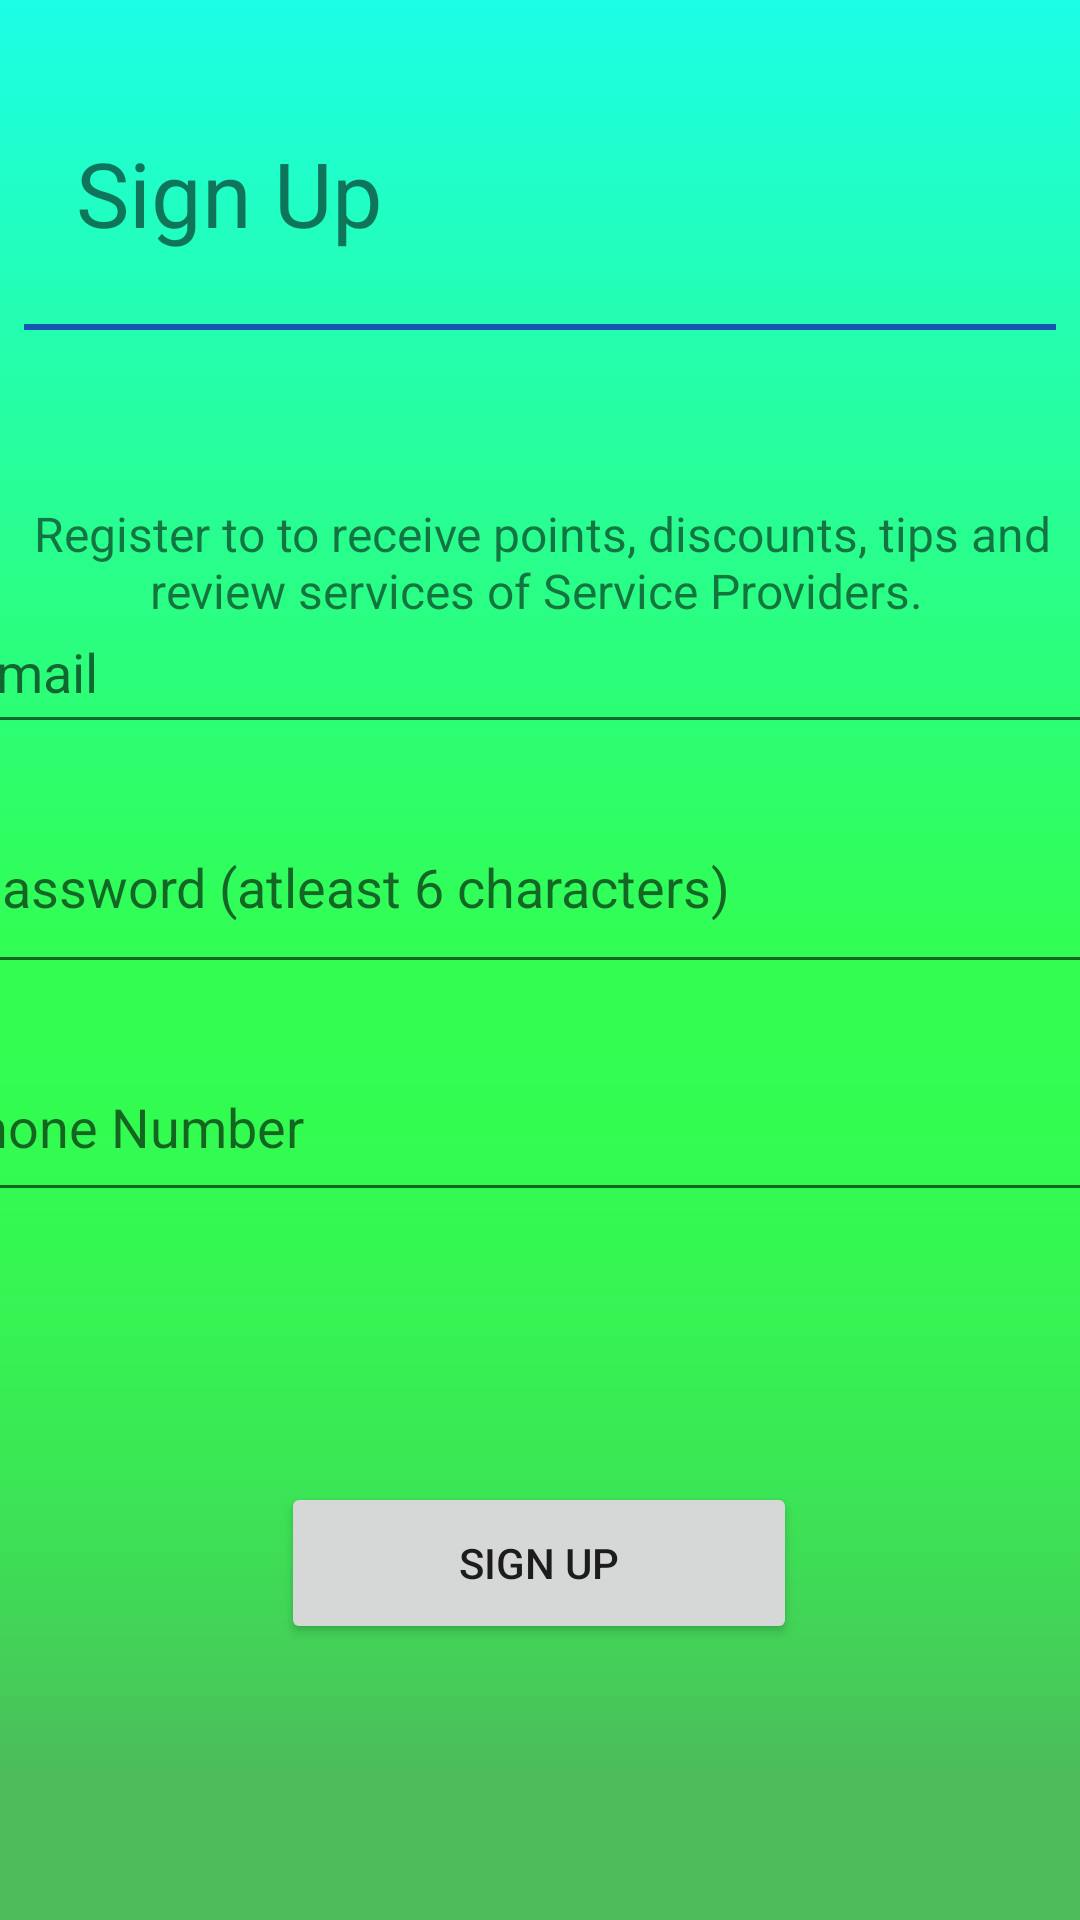

Android layout source for this screen:
<!-- AndroidManifest.xml: application theme AppTheme -->
<!-- res/layout/activity_registration.xml -->
<?xml version="1.0" encoding="utf-8"?>
<androidx.constraintlayout.widget.ConstraintLayout xmlns:android="http://schemas.android.com/apk/res/android"
    xmlns:app="http://schemas.android.com/apk/res-auto"
    xmlns:tools="http://schemas.android.com/tools"
    android:layout_width="match_parent"
    android:layout_height="match_parent"
    android:background="@drawable/simple_background_v2"
    tools:context=".registration"
    >

    <View
        android:id="@+id/view"
        style="@style/Divider"
        android:layout_height="2dp"
        android:layout_marginStart="8dp"
        android:layout_marginLeft="8dp"
        android:layout_marginTop="108dp"
        android:layout_marginEnd="8dp"
        android:layout_marginRight="8dp"
        android:background="#1855B1"
        app:layout_constraintEnd_toEndOf="parent"
        app:layout_constraintStart_toStartOf="parent"
        app:layout_constraintTop_toTopOf="parent" />

    <TextView
        android:id="@+id/textView2"
        android:layout_width="115dp"
        android:layout_height="51dp"
        android:layout_marginTop="44dp"
        android:text="Sign Up"
        android:textSize="30sp"
        app:layout_constraintEnd_toEndOf="parent"
        app:layout_constraintHorizontal_bias="0.104"
        app:layout_constraintStart_toStartOf="parent"
        app:layout_constraintTop_toTopOf="parent" />

    <EditText
        android:id="@+id/last"
        android:layout_width="185dp"
        android:layout_height="58dp"
        android:layout_marginTop="16dp"
        android:layout_marginEnd="8dp"
        android:layout_marginBottom="24dp"
        android:ems="10"
        android:hint="Last"
        android:inputType="textPersonName"
        android:paddingTop="2dp"
        android:textSize="18sp"
        app:layout_constraintBottom_toTopOf="@+id/email"
        app:layout_constraintEnd_toEndOf="parent"
        app:layout_constraintHorizontal_bias="0.846"
        app:layout_constraintStart_toEndOf="@+id/first"
        app:layout_constraintTop_toBottomOf="@+id/textView7"
        app:layout_constraintVertical_bias="1.0" />

    <EditText
        android:id="@+id/email"
        android:layout_width="406dp"
        android:layout_height="51dp"
        android:layout_marginStart="8dp"
        android:layout_marginEnd="8dp"
        android:layout_marginBottom="20dp"
        android:ems="10"
        android:hint="Email"
        android:inputType="textEmailAddress"
        android:textSize="18sp"
        app:layout_constraintBottom_toTopOf="@+id/passwordR"
        app:layout_constraintEnd_toEndOf="parent"
        app:layout_constraintHorizontal_bias="0.388"
        app:layout_constraintStart_toStartOf="parent" />

    <EditText
        android:id="@+id/phonenumber"
        android:layout_width="406dp"
        android:layout_height="60dp"
        android:layout_marginStart="8dp"
        android:layout_marginEnd="8dp"
        android:layout_marginBottom="236dp"
        android:ems="10"
        android:hint="Phone Number"
        android:inputType="phone"
        android:textSize="18sp"
        app:layout_constraintBottom_toBottomOf="parent"
        app:layout_constraintEnd_toEndOf="parent"
        app:layout_constraintStart_toStartOf="parent" />

    <Button
        android:id="@+id/signup"
        android:layout_width="172dp"
        android:layout_height="54dp"
        android:layout_marginBottom="92dp"
        android:text="Sign Up"
        android:textSize="14sp"
        app:layout_constraintBottom_toBottomOf="parent"
        app:layout_constraintEnd_toEndOf="parent"
        app:layout_constraintHorizontal_bias="0.498"
        app:layout_constraintStart_toStartOf="parent" />

    <TextView
        android:id="@+id/textView7"
        android:layout_width="385dp"
        android:layout_height="71dp"
        android:layout_marginTop="152dp"
        android:gravity="center"
        android:text="Register to to receive points, discounts, tips and review services of Service Providers. "
        android:textSize="16dp"
        app:layout_constraintEnd_toEndOf="parent"
        app:layout_constraintHorizontal_bias="0.484"
        app:layout_constraintStart_toStartOf="parent"
        app:layout_constraintTop_toTopOf="parent" />

    <EditText
        android:id="@+id/first"
        android:layout_width="185dp"
        android:layout_height="58dp"
        android:layout_marginStart="8dp"
        android:layout_marginTop="16dp"
        android:layout_marginBottom="24dp"
        android:ems="10"
        android:hint="First"
        android:inputType="textPersonName"
        android:paddingTop="2dp"
        android:textSize="18sp"
        app:layout_constraintBottom_toTopOf="@+id/email"
        app:layout_constraintStart_toStartOf="parent"
        app:layout_constraintTop_toBottomOf="@+id/textView7"
        app:layout_constraintVertical_bias="1.0" />

    <EditText
        android:id="@+id/passwordR"
        android:layout_width="406dp"
        android:layout_height="60dp"
        android:layout_marginStart="8dp"
        android:layout_marginEnd="8dp"
        android:layout_marginBottom="16dp"
        android:ems="10"
        android:hint="Password (atleast 6 characters)"
        android:inputType="textPersonName"
        android:paddingTop="2dp"
        android:textSize="18sp"
        app:layout_constraintBottom_toTopOf="@+id/phonenumber"
        app:layout_constraintEnd_toEndOf="parent"
        app:layout_constraintHorizontal_bias="0.375"
        app:layout_constraintStart_toStartOf="parent" />

</androidx.constraintlayout.widget.ConstraintLayout>
<!-- resources referenced by this layout -->
<resources>
  <!-- drawable simple_background_v2: png bitmap (drawable-v24, 5187 bytes) -->
  <style name="Divider">
          <item name="android:layout_width">match_parent</item>
          <item name="android:layout_height">1dp</item>
          <item name="android:background">?android:attr/listDivider</item>
      </style>
  <style name="AppTheme" parent="Theme.AppCompat.Light.NoActionBar">
          
          <item name="colorPrimary">@color/colorPrimary</item>
          <item name="colorPrimaryDark">@color/colorPrimaryDark</item>
          <item name="colorAccent">@color/colorAccent</item>
  
      </style>
  <!-- not gathered from this repository: default colours our renderer supplied (Android Studio template values) -->
  <color name="colorPrimary">#FF6200EE</color>
  <color name="colorPrimaryDark">#FF3700B3</color>
  <color name="colorAccent">#FF03DAC5</color>
</resources>
